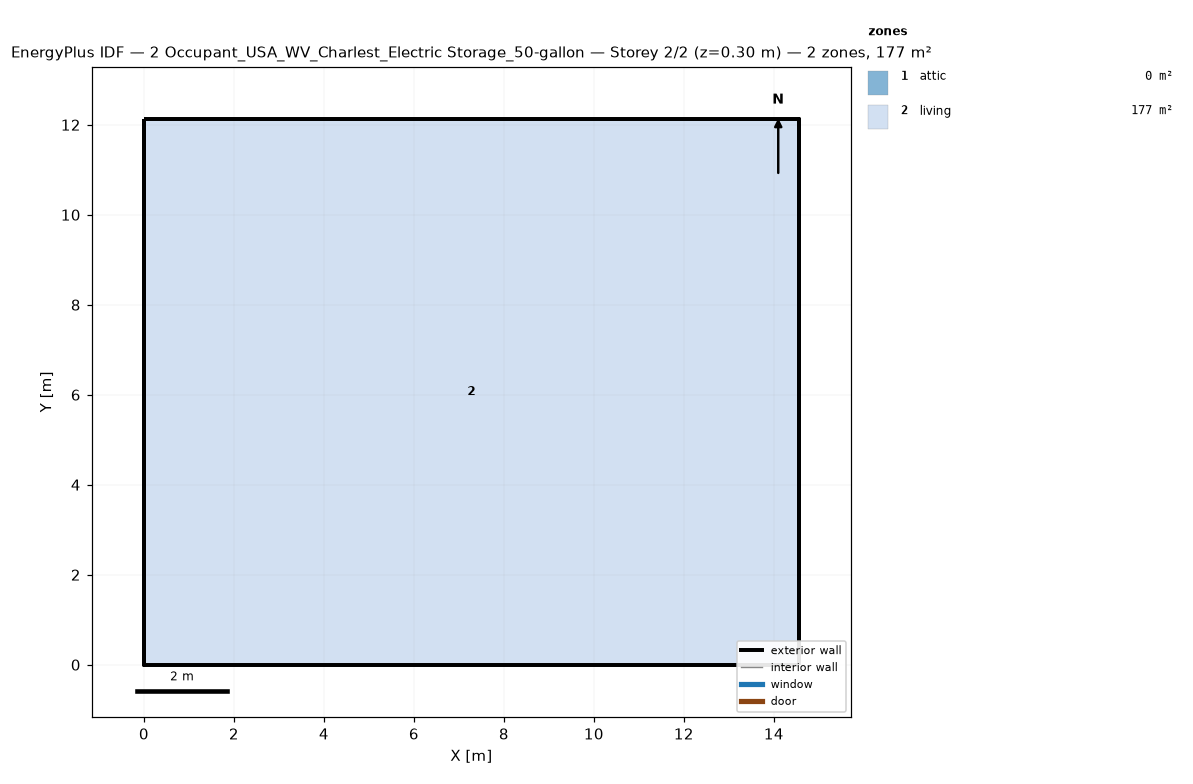
=== STOREY PLAN SPEC (per zone: floor XY polygon, exterior-wall plan segments, windows/doors) ===
zone 1: attic  (0.0 m²)
  exterior wall: (14.55, 0.00) – (14.55, 12.13) – (14.55, 6.06)  [18.2 m]
  exterior wall: (0.00, 12.13) – (0.00, 0.00) – (0.00, 6.06)  [18.2 m]
zone 2: living  (176.5 m²)
  floor: (0.00, 0.00) (0.00, 12.13) (14.55, 12.13) (14.55, 0.00)
  exterior wall: (0.00, 0.00) – (14.55, 0.00)  [14.6 m]
  exterior wall: (14.55, 0.00) – (14.55, 12.13)  [12.1 m]
  exterior wall: (14.55, 12.13) – (0.00, 12.13)  [14.6 m]
  exterior wall: (0.00, 12.13) – (0.00, 0.00)  [12.1 m]

=== DERIVED (storey summary) ===
Building: 2 Occupant_USA_WV_Charlest_Electric Storage_50-gallon
Storey: 2 of 2  (floor level z = 0.30 m)
Storey gross floor area: 176.5 m²
Zones on this storey: 2
  - attic: floor 0.0 m²; exterior wall 36.4 m (24.5 m²); WWR 0.0%
  - living: floor 176.5 m²; exterior wall 53.4 m (146.4 m²); WWR 0.0%
Zone adjacency: (none detected)